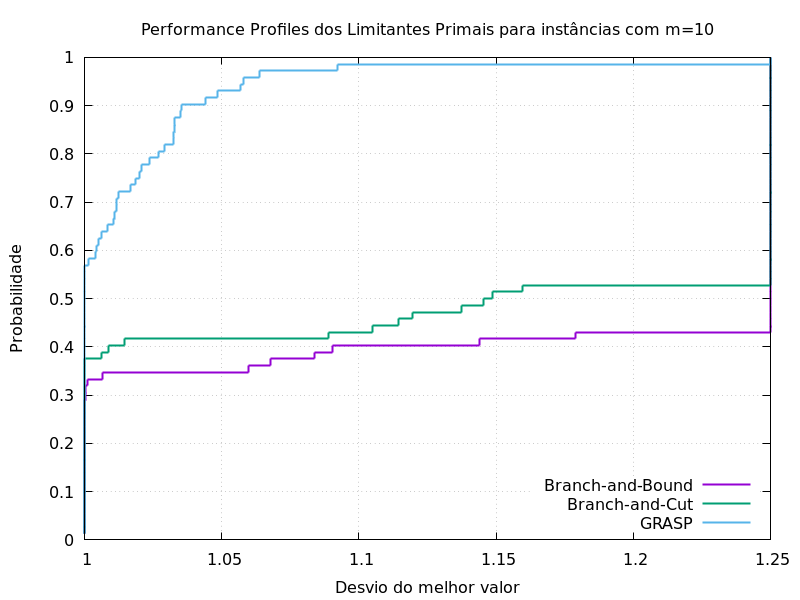

The file beside this chart, header and first rows:
0.01388888889, 1, 1, 1
0.02778, 1, 1, 1
0.04167, 1, 1, 1
0.05556, 1, 1, 1
0.06944, 1, 1, 1
0.08333, 1, 1, 1
0.09722, 1, 1, 1
0.1111, 1, 1, 1
0.125, 1, 1, 1
0.1389, 1, 1, 1
0.1528, 1, 1, 1
0.1667, 1, 1, 1
0.1806, 1, 1, 1
0.1944, 1, 1, 1
0.2083, 1, 1, 1
0.2222, 1, 1, 1
0.2361, 1, 1, 1
0.25, 1, 1, 1
0.2639, 1, 1, 1
0.2778, 1, 1, 1
0.2917, 1, 1, 1
0.3056, 1, 1, 1
0.3194, 1, 1, 1
0.3333, 1.001, 1, 1
0.3472, 1.007, 1, 1
0.3611, 1.06, 1, 1
0.375, 1.068, 1, 1
0.3889, 1.084, 1.006, 1
0.4028, 1.091, 1.009, 1
0.4167, 1.144, 1.015, 1
0.4306, 1.179, 1.089, 1
0.4444, 1.25, 1.105, 1
0.4583, 1.25, 1.114, 1
0.4722, 1.25, 1.12, 1
0.4861, 1.25, 1.137, 1
0.5, 1.25, 1.145, 1
0.5139, 1.25, 1.149, 1
0.5278, 1.25, 1.16, 1
0.5417, 1.25, 1.25, 1
0.5556, 1.25, 1.25, 1
0.5694, 1.25, 1.25, 1
0.5833, 1.25, 1.25, 1.002
0.5972, 1.25, 1.25, 1.004
0.6111, 1.25, 1.25, 1.005
0.625, 1.25, 1.25, 1.005
0.6389, 1.25, 1.25, 1.006
0.6528, 1.25, 1.25, 1.009
0.6667, 1.25, 1.25, 1.011
0.6806, 1.25, 1.25, 1.011
0.6944, 1.25, 1.25, 1.012
0.7083, 1.25, 1.25, 1.012
0.7222, 1.25, 1.25, 1.013
0.7361, 1.25, 1.25, 1.017
0.75, 1.25, 1.25, 1.018
0.7639, 1.25, 1.25, 1.02
0.7778, 1.25, 1.25, 1.021
0.7917, 1.25, 1.25, 1.024
0.8056, 1.25, 1.25, 1.027
0.8194, 1.25, 1.25, 1.029
0.8333, 1.25, 1.25, 1.032
0.8472, 1.25, 1.25, 1.033
... 11 more rows
